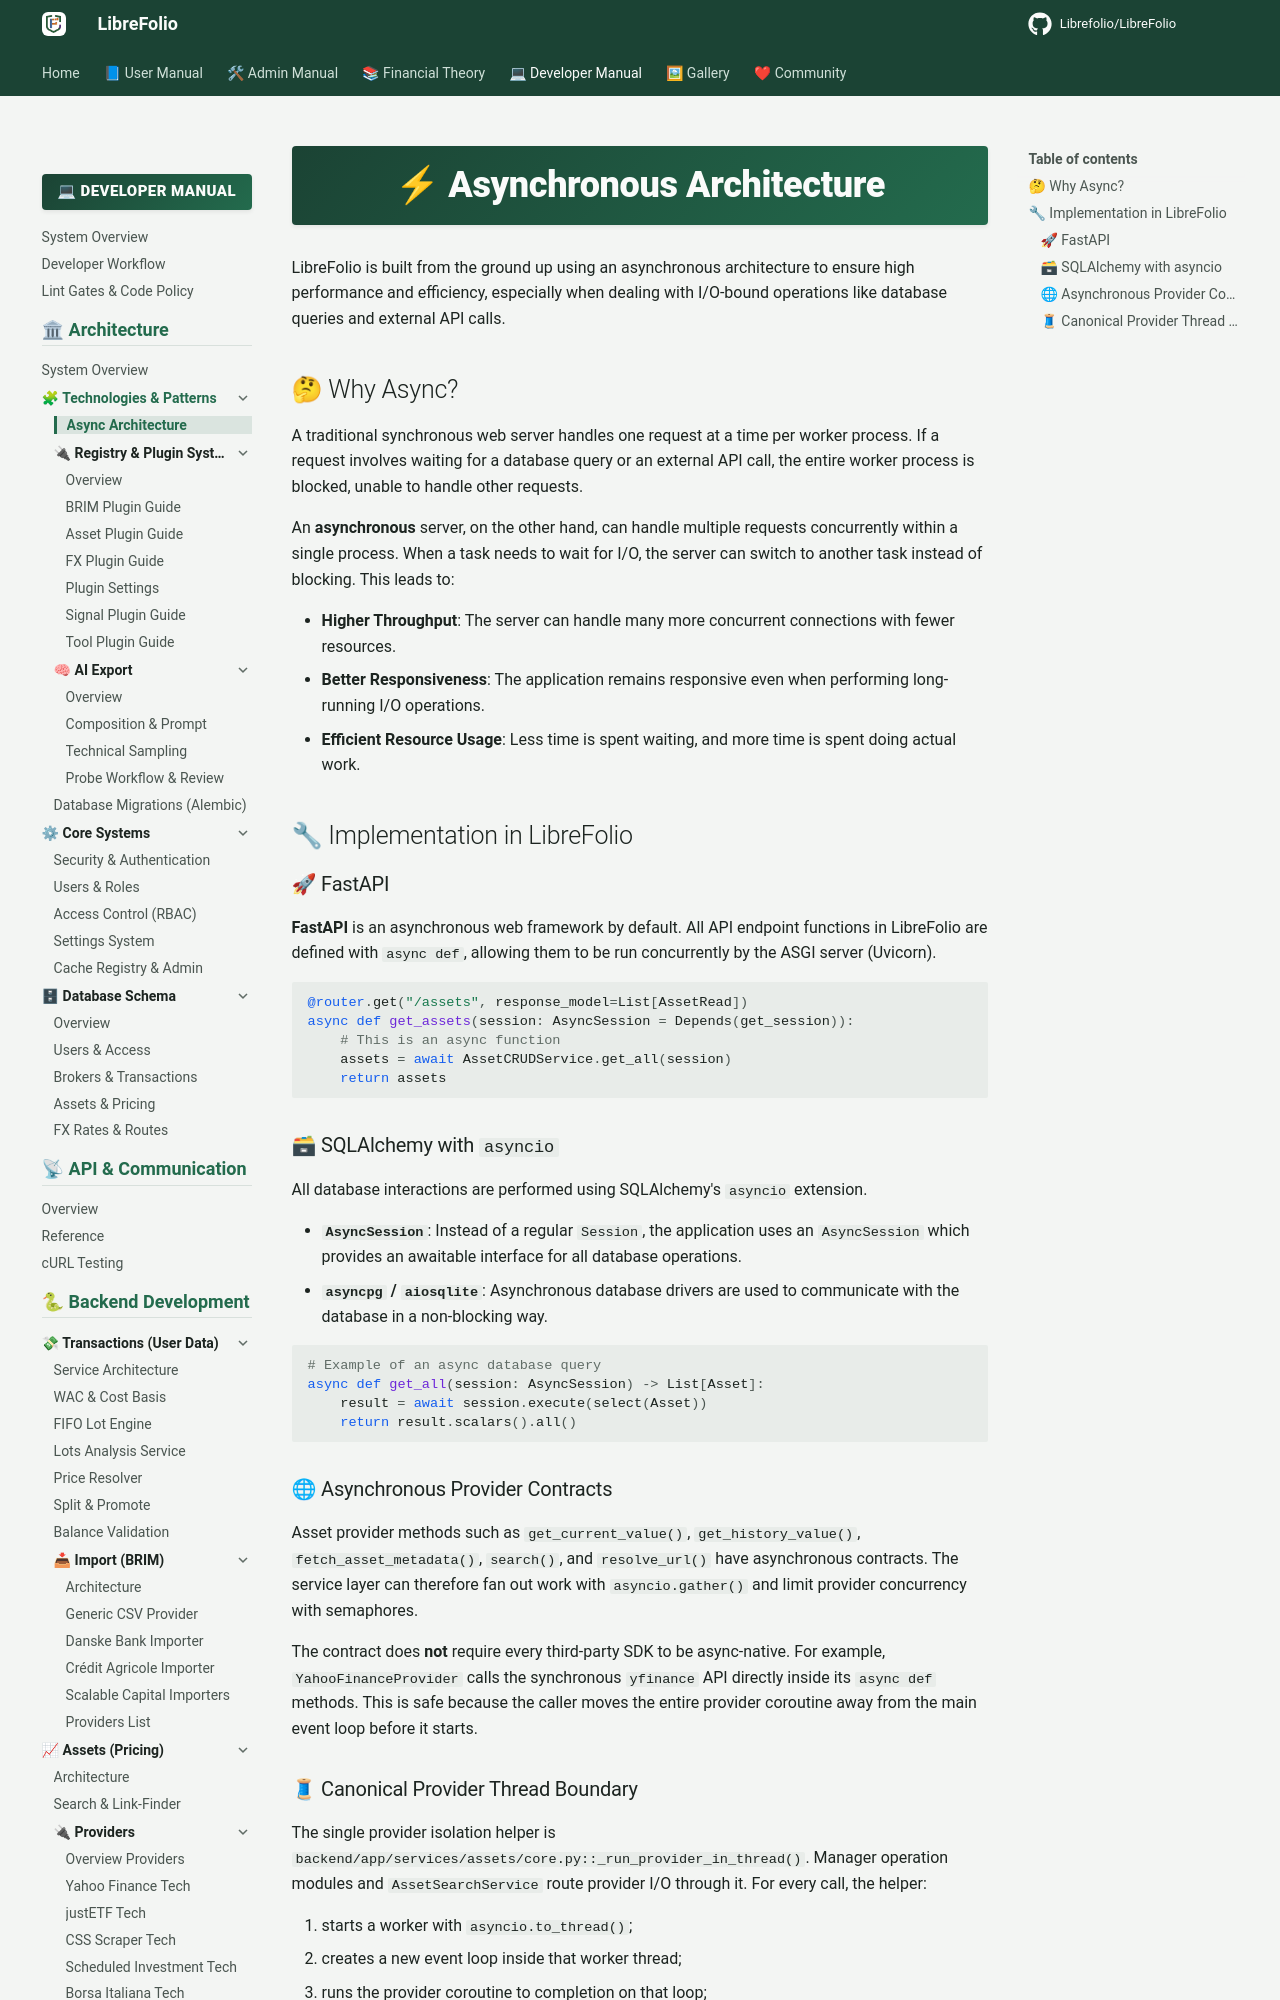

repository: Librefolio/LibreFolio · page: developer/architecture/patterns/async/index.html · generator: mkdocs

# ⚡ Asynchronous Architecture

LibreFolio is built from the ground up using an asynchronous architecture to ensure high performance and efficiency, especially when dealing with I/O-bound operations like database
queries and external API calls.

## 🤔 Why Async?

A traditional synchronous web server handles one request at a time per worker process. If a request involves waiting for a database query or an external API call, the entire worker
process is blocked, unable to handle other requests.

An **asynchronous** server, on the other hand, can handle multiple requests concurrently within a single process. When a task needs to wait for I/O, the server can switch to
another task instead of blocking. This leads to:

- **Higher Throughput**: The server can handle many more concurrent connections with fewer resources.
- **Better Responsiveness**: The application remains responsive even when performing long-running I/O operations.
- **Efficient Resource Usage**: Less time is spent waiting, and more time is spent doing actual work.

## 🔧 Implementation in LibreFolio

### 🚀 FastAPI

**FastAPI** is an asynchronous web framework by default. All API endpoint functions in LibreFolio are defined with `async def`, allowing them to be run concurrently by the ASGI
server (Uvicorn).

```python
@router.get("/assets", response_model=List[AssetRead])
async def get_assets(session: AsyncSession = Depends(get_session)):
    # This is an async function
    assets = await AssetCRUDService.get_all(session)
    return assets
```

### 🗃 SQLAlchemy with `asyncio`

All database interactions are performed using SQLAlchemy's `asyncio` extension.

- **`AsyncSession`**: Instead of a regular `Session`, the application uses an `AsyncSession` which provides an awaitable interface for all database operations.
- **`asyncpg` / `aiosqlite`**: Asynchronous database drivers are used to communicate with the database in a non-blocking way.

```python
# Example of an async database query
async def get_all(session: AsyncSession) -> List[Asset]:
    result = await session.execute(select(Asset))
    return result.scalars().all()
```
